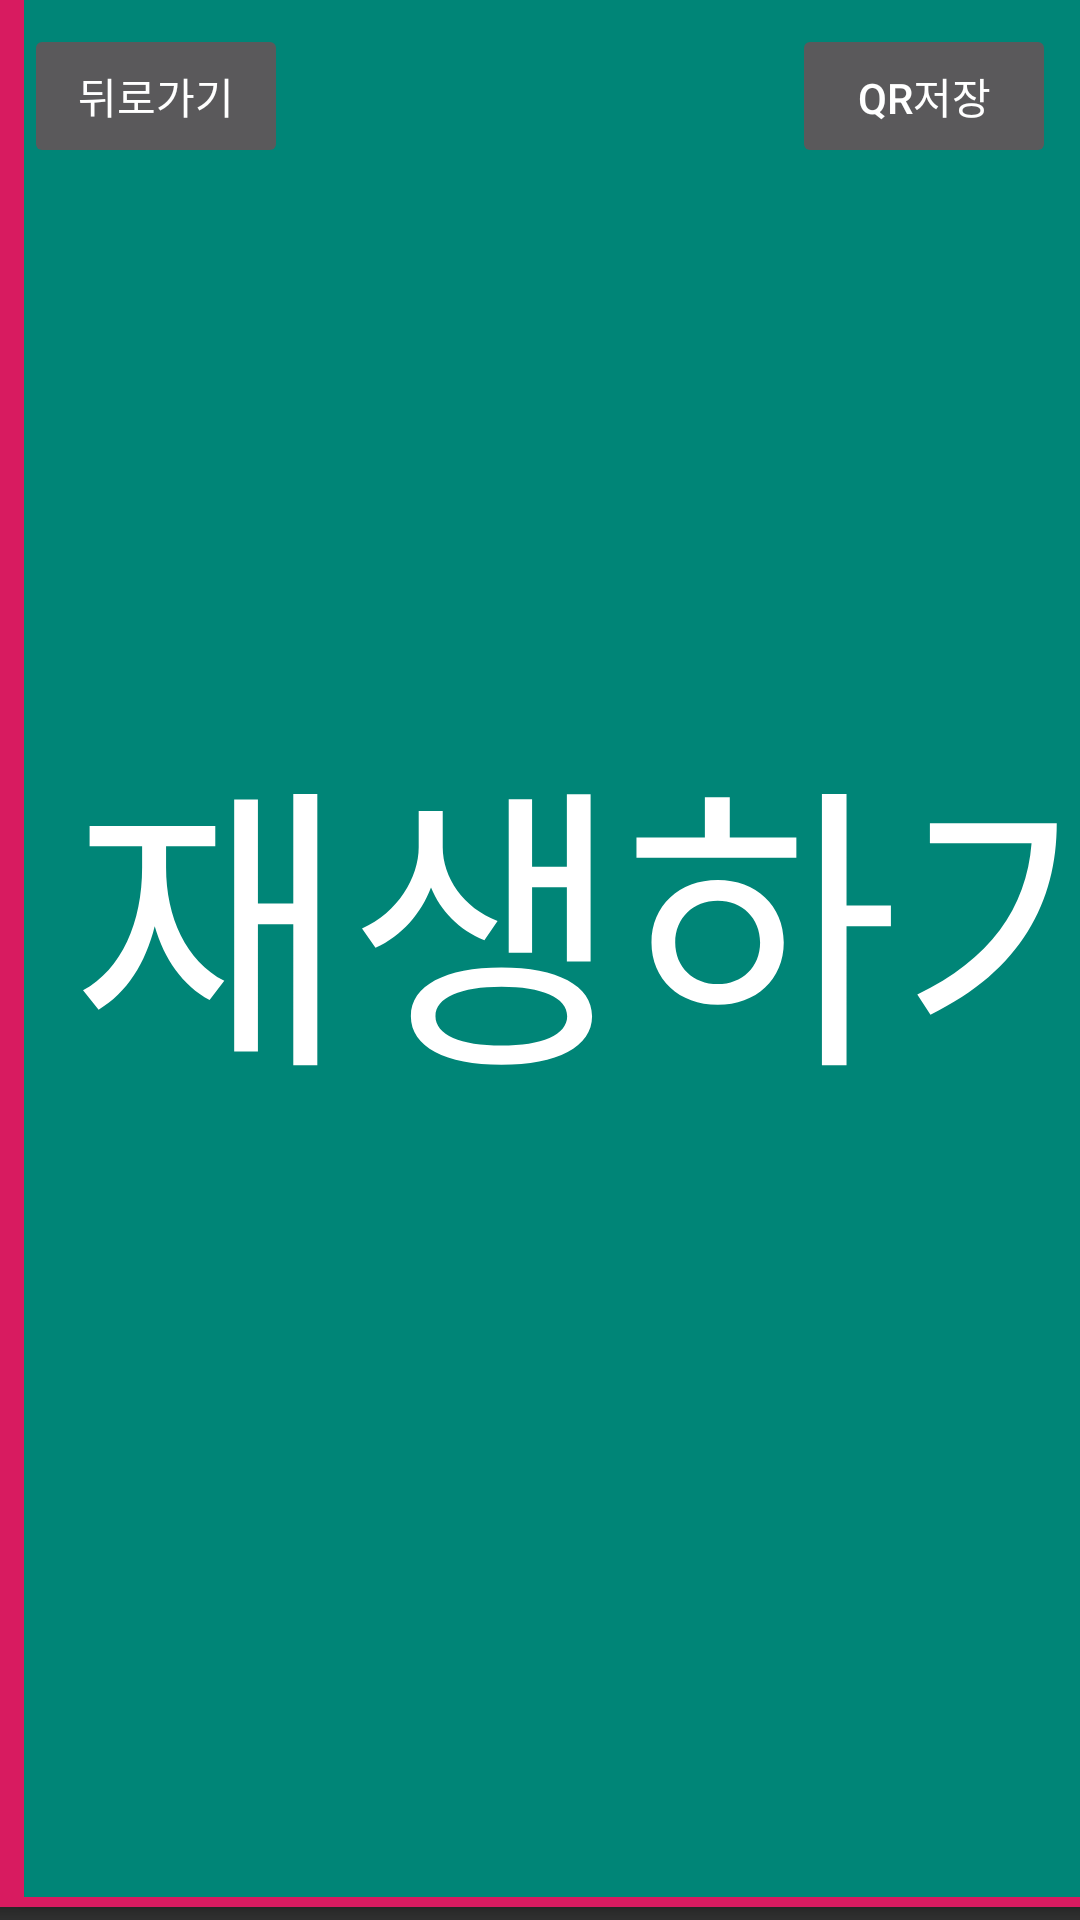

The Android layout XML behind this screen, and the referenced resources:
<!-- AndroidManifest.xml: activity theme Theme.AppCompat.NoActionBar -->
<!-- res/layout/activity_record.xml -->
<?xml version="1.0" encoding="utf-8"?>

<android.support.constraint.ConstraintLayout
    xmlns:android="http://schemas.android.com/apk/res/android"
    xmlns:app="http://schemas.android.com/apk/res-auto"
    xmlns:tools="http://schemas.android.com/tools"
    android:layout_width="match_parent"
    android:layout_height="match_parent">

    <ToggleButton
        android:id="@+id/record_p"
        android:layout_width="404dp"
        android:layout_height="650dp"
        android:layout_marginStart="8dp"
        android:layout_marginTop="8dp"
        android:layout_marginEnd="8dp"
        android:layout_marginBottom="8dp"
        android:background="@color/colorAccent"
        android:text="ToggleButton"
        android:textOff="녹음하기"
        android:textOn="녹음종료"
        android:textSize="100dp"
        app:layout_constraintBottom_toBottomOf="parent"
        app:layout_constraintEnd_toEndOf="parent"
        app:layout_constraintHorizontal_bias="0.333"
        app:layout_constraintStart_toStartOf="parent"
        app:layout_constraintTop_toTopOf="parent"
        app:layout_constraintVertical_bias="0.876" />

    <ToggleButton
        android:id="@+id/play_p"
        android:layout_width="399dp"
        android:layout_height="657dp"
        android:layout_marginStart="8dp"
        android:layout_marginTop="8dp"
        android:layout_marginEnd="8dp"
        android:layout_marginBottom="8dp"
        android:background="@color/colorPrimary"
        android:text="ToggleButton"
        android:textOff="재생하기"
        android:textOn="재생중지"
        android:textSize="100dp"
        app:layout_constraintBottom_toBottomOf="parent"
        app:layout_constraintEnd_toEndOf="parent"
        app:layout_constraintHorizontal_bias="0.0"
        app:layout_constraintStart_toStartOf="parent"
        app:layout_constraintTop_toTopOf="parent"
        app:layout_constraintVertical_bias="1.0" />

    <Button
        android:id="@+id/replay"
        android:layout_width="wrap_content"
        android:layout_height="wrap_content"
        android:layout_marginStart="8dp"
        android:layout_marginTop="8dp"
        android:layout_marginEnd="8dp"
        android:layout_marginBottom="8dp"
        android:text="뒤로가기"
        app:layout_constraintBottom_toBottomOf="parent"
        app:layout_constraintEnd_toEndOf="parent"
        app:layout_constraintHorizontal_bias="0.0"
        app:layout_constraintStart_toStartOf="parent"
        app:layout_constraintTop_toTopOf="parent"
        app:layout_constraintVertical_bias="0.0" />

    <Button
        android:id="@+id/ssss"
        android:layout_width="wrap_content"
        android:layout_height="wrap_content"
        android:layout_marginStart="8dp"
        android:layout_marginTop="8dp"
        android:layout_marginEnd="8dp"
        android:layout_marginBottom="8dp"
        android:text="QR저장"
        app:layout_constraintBottom_toBottomOf="parent"
        app:layout_constraintEnd_toEndOf="parent"
        app:layout_constraintHorizontal_bias="1.0"
        app:layout_constraintStart_toStartOf="parent"
        app:layout_constraintTop_toTopOf="parent"
        app:layout_constraintVertical_bias="0.0" />

</android.support.constraint.ConstraintLayout>
<!-- resources referenced by this layout -->
<resources>
  <color name="colorAccent">#D81B60</color>
  <color name="colorPrimary">#008577</color>
</resources>
